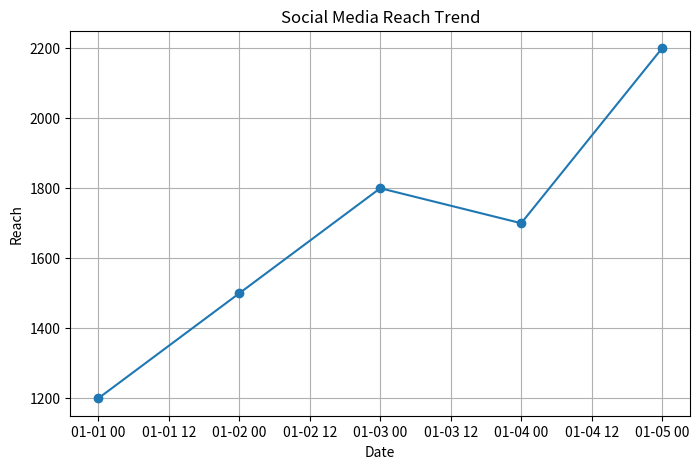
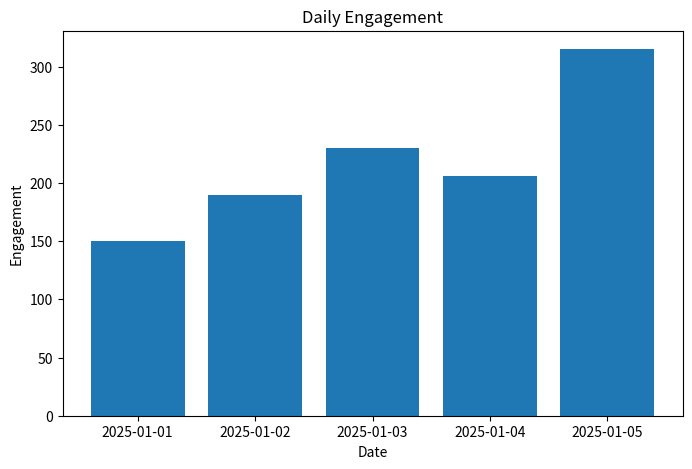

Write the Python code that produced these figures, in order.
#Import Required Libraries
import pandas as pd
import matplotlib.pyplot as plt

#Create Sample Social Media Dataset
data = {
    'Date': ['2025-01-01','2025-01-02','2025-01-03',
             '2025-01-04','2025-01-05'],
    'Reach': [1200, 1500, 1800, 1700, 2200],
    'Likes': [120, 150, 180, 160, 250],
    'Comments': [20, 25, 30, 28, 40],
    'Shares': [10, 15, 20, 18, 25],
    'Followers': [5000, 5050, 5100, 5150, 5250]
}

df = pd.DataFrame(data)

print(df)


#Convert Date Column
df['Date'] = pd.to_datetime(df['Date'])

#Calculate Total Engagement
df['Engagement'] = (
    df['Likes'] +
    df['Comments'] +
    df['Shares']
)

print(df[['Date','Engagement']])


#Calculate Engagement Rate
df['Engagement_Rate'] = (
    df['Engagement'] /
    df['Reach']
) * 100

print(df[['Date','Engagement_Rate']])

#Calculate Average Reach
avg_reach = df['Reach'].mean()

print("Average Reach:", avg_reach)

#Find the Best Performing Post
best_post = df.loc[df['Reach'].idxmax()]

print("Best Performing Post:")
print(best_post)

#Visualize Reach Trend
plt.figure(figsize=(8,5))

plt.plot(
    df['Date'],
    df['Reach'],
    marker='o'
)

plt.title('Social Media Reach Trend')
plt.xlabel('Date')
plt.ylabel('Reach')
plt.grid(True)

plt.show()

#Visualize Engagement Trend
plt.figure(figsize=(8,5))

plt.bar(
    df['Date'],
    df['Engagement']
)

plt.title('Daily Engagement')
plt.xlabel('Date')
plt.ylabel('Engagement')

plt.show()

#Analyze Follower Growth
df['Follower_Growth'] = (
    df['Followers'].diff()
)

print(df[['Date',
          'Followers',
          'Follower_Growth']])

#Generate Summary Report
print("SOCIAL MEDIA ANALYSIS REPORT")
print("---------------------------")

print("Total Reach:",
      df['Reach'].sum())

print("Average Reach:",
      df['Reach'].mean())

print("Total Engagement:",
      df['Engagement'].sum())

print("Average Engagement Rate:",
      round(df['Engagement_Rate'].mean(),2),
      "%")
